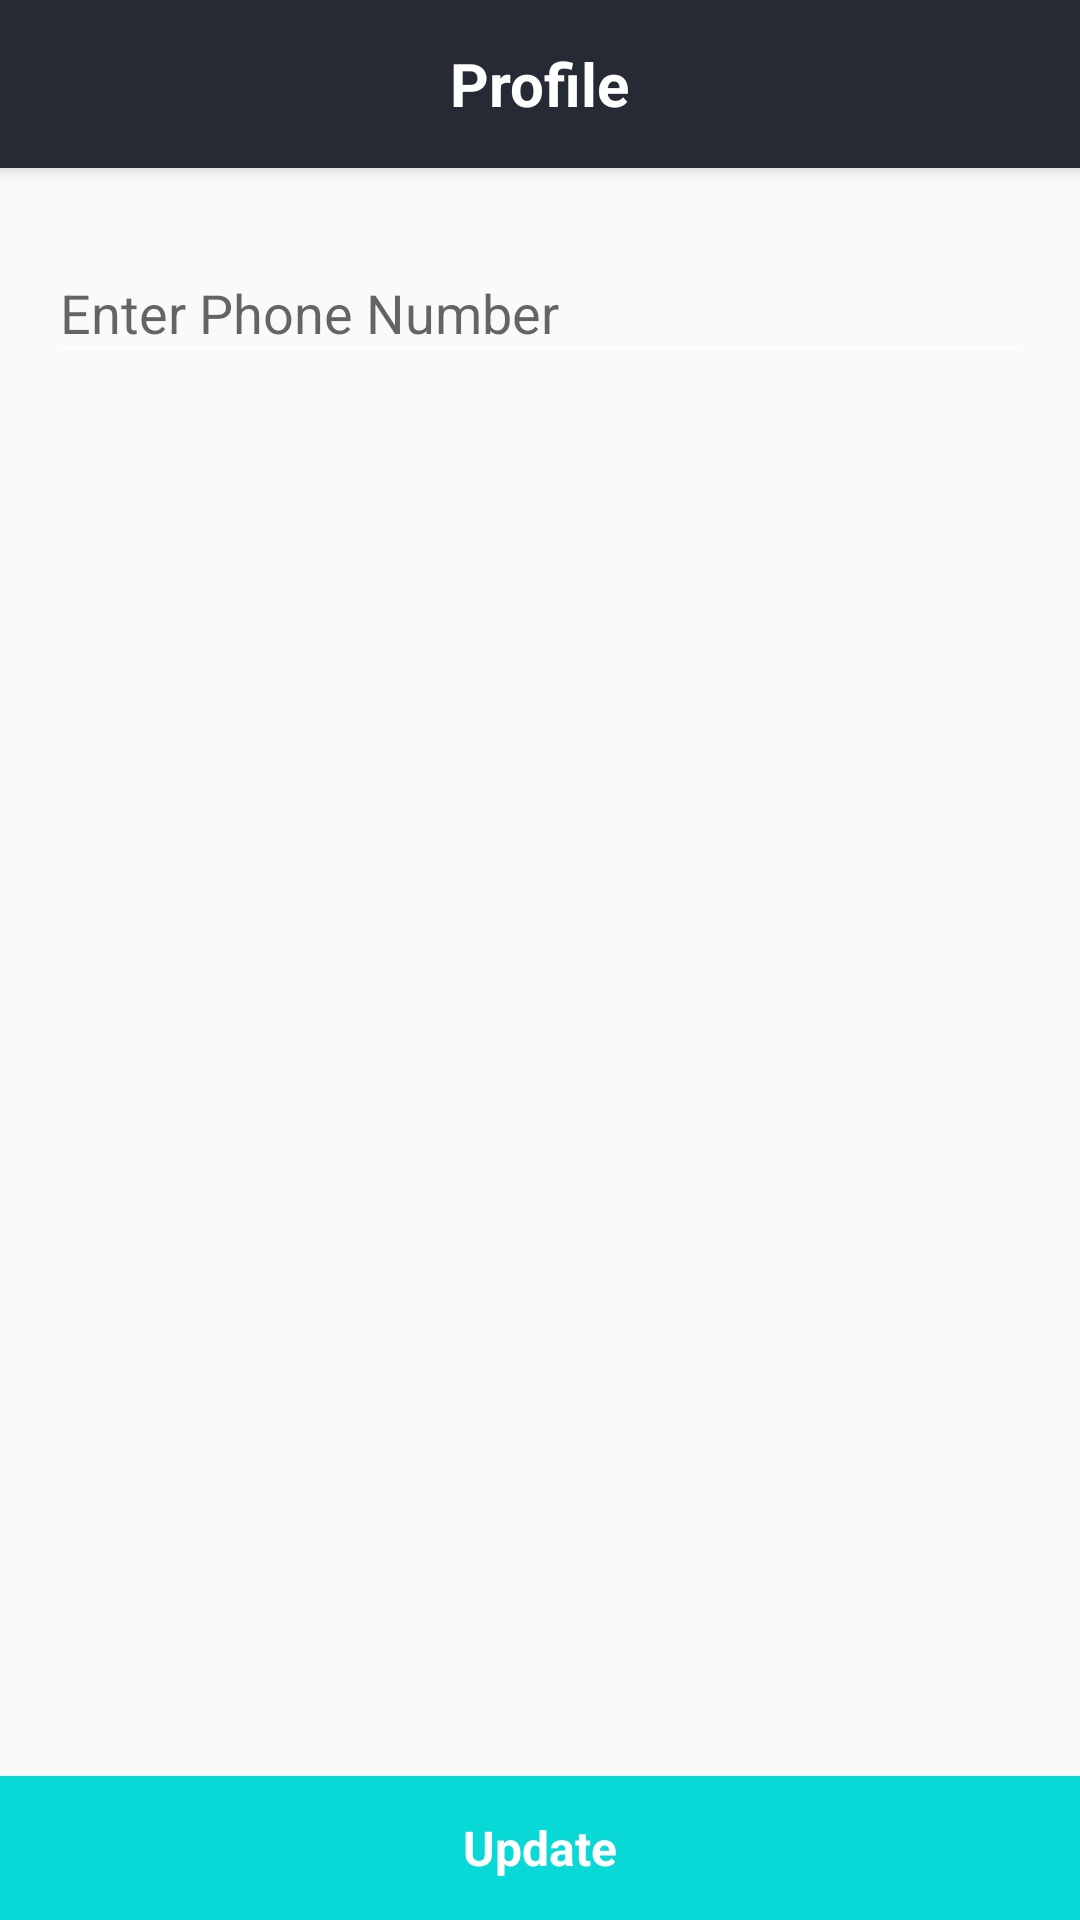

Layout XML and referenced resources for this Android screen:
<!-- AndroidManifest.xml: activity theme AppTheme.NoActionBar -->
<!-- res/layout/activity_update_phone.xml -->
<?xml version="1.0" encoding="utf-8"?>
<android.support.design.widget.CoordinatorLayout xmlns:android="http://schemas.android.com/apk/res/android"
    xmlns:app="http://schemas.android.com/apk/res-auto"
    xmlns:tools="http://schemas.android.com/tools"
    android:layout_width="match_parent"
    android:layout_height="match_parent">

    <android.support.design.widget.AppBarLayout
        android:id="@+id/aup_appbar"
        android:layout_width="match_parent"
        android:layout_height="wrap_content">

        <android.support.v7.widget.Toolbar
            android:id="@+id/aup_toolbar"
            android:layout_width="match_parent"
            android:layout_height="?attr/actionBarSize"
            android:elevation="4dp"
            android:theme="@style/MenuStyle">

            <TextView
                android:layout_width="wrap_content"
                android:layout_height="wrap_content"
                android:layout_gravity="center"
                android:text="@string/profile"
                android:textColor="#FFFFFF"
                android:theme="@style/TextExtraLarge" />

        </android.support.v7.widget.Toolbar>

    </android.support.design.widget.AppBarLayout>


    <android.support.design.widget.TextInputLayout
        android:layout_width="match_parent"
        android:layout_height="wrap_content"
        android:padding="16dp"
        app:layout_behavior="@string/appbar_scrolling_view_behavior">

        <android.support.design.widget.TextInputEditText
            android:id="@+id/aup_phone_no_field"
            android:layout_width="match_parent"
            android:layout_height="wrap_content"
            android:singleLine="true"
            android:maxLines="1"
            android:maxLength="10"
            android:inputType="number"
            android:hint="@string/enter_phone_no"/>

    </android.support.design.widget.TextInputLayout>


    <ProgressBar
        android:id="@+id/aup_progress_bar"
        android:layout_width="wrap_content"
        android:layout_height="wrap_content"
        android:layout_gravity="center"
        android:visibility="invisible"/>

    <Button
        android:id="@+id/aup_btn"
        android:layout_width="match_parent"
        android:layout_height="wrap_content"
        android:layout_gravity="bottom"
        android:background="@drawable/accent_clr_btn_selector"
        android:textAppearance="@style/TextLarge"
        android:textColor="#FFF"
        android:text="@string/update"/>
</android.support.design.widget.CoordinatorLayout>
<!-- resources referenced by this layout -->
<resources>
  <!-- drawable accent_clr_btn_selector (drawable) -->
  <?xml version="1.0" encoding="utf-8"?>
  <selector xmlns:android="http://schemas.android.com/apk/res/android">
  
      <item android:state_pressed="true" android:drawable="@color/colorAccentDark"/>
  
      <item android:drawable="@color/colorAccent"/>
  
  </selector>
  <string name="enter_phone_no">Enter Phone Number</string>
  <string name="profile">Profile</string>
  <string name="update">Update</string>
  <style name="MenuStyle" parent="ThemeOverlay.AppCompat.ActionBar">
          <item name="colorControlNormal">#FFF</item>
          <item name="android:textColorSecondary">#FFF</item>
      </style>
  <style name="TextExtraLarge" parent="AppTheme">
          <item name="android:textSize">20sp</item>
          <item name="android:textStyle">bold</item>
      </style>
  <style name="TextLarge" parent="AppTheme">
          <item name="android:textSize">16sp</item>
          <item name="android:textStyle">bold</item>
      </style>
  <style name="AppTheme.NoActionBar" parent="Theme.AppCompat.Light.NoActionBar">
  
          <item name="colorPrimary">@color/colorPrimary</item>
          <item name="colorPrimaryDark">@color/colorPrimaryDark</item>
          <item name="colorAccent">@color/colorAccent</item>
          <item name="windowActionModeOverlay">true</item>
          <item name="colorControlNormal">#FFF</item>
      </style>
  <color name="colorAccentDark">#11999E</color>
  <color name="colorAccent">#08D9D6</color>
  <style name="AppTheme" parent="Theme.AppCompat.Light.DarkActionBar">
          
          <item name="colorPrimary">@color/colorPrimary</item>
          <item name="colorPrimaryDark">@color/colorPrimaryDark</item>
          <item name="colorAccent">@color/colorAccent</item>
      </style>
  <color name="colorPrimary">#252A34</color>
  <color name="colorPrimaryDark">#222831</color>
</resources>
